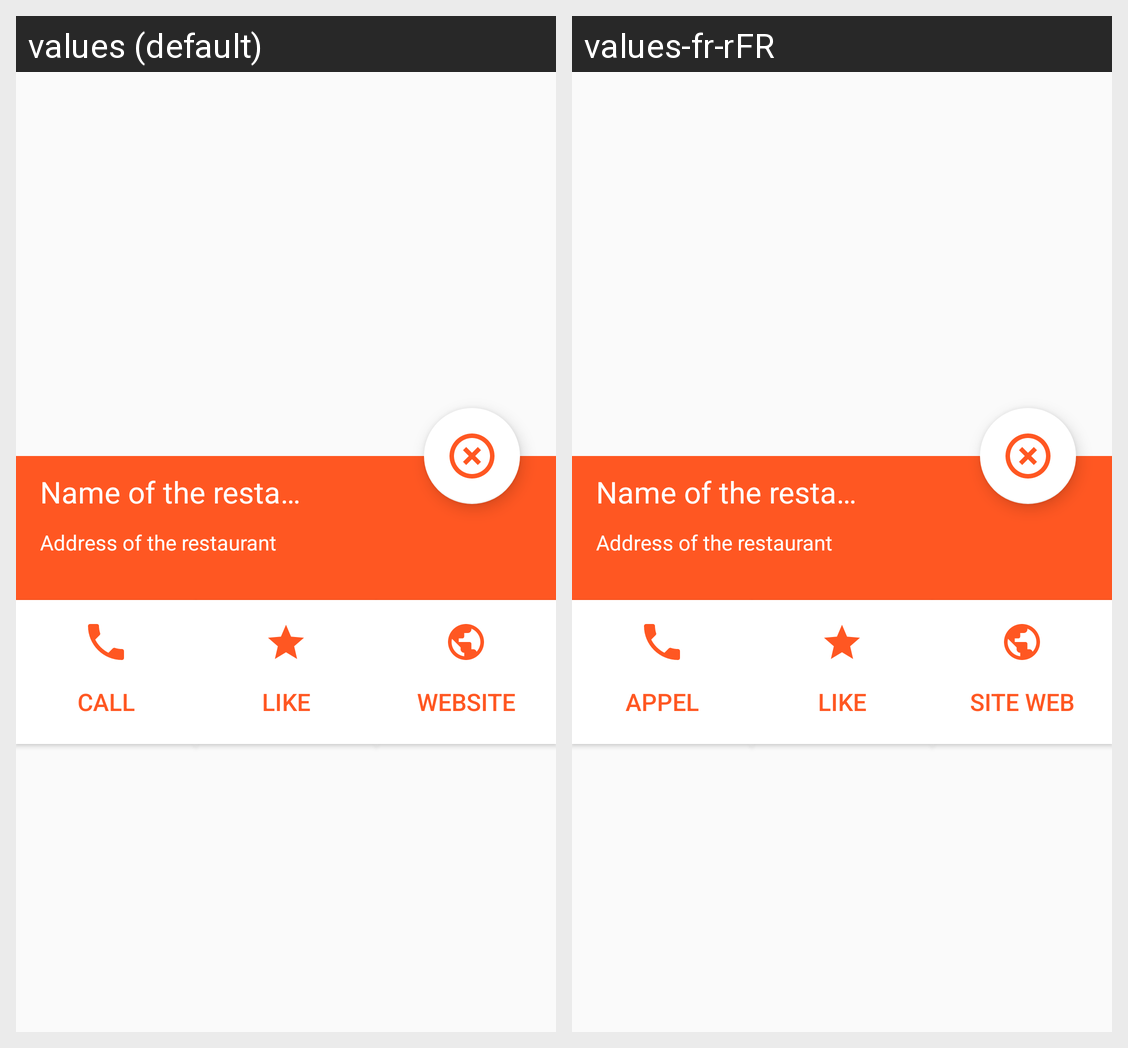

Translations of the strings shown on this Android screen, per locale in the grid:
Android screen res/layout/activity_details_restaurant.xml rendered under 2 locales, left to right: values (default), values-fr-rFR. Device: Nexus 5 (rendered at 1080×1920; each locale shown at half size, 540×960, under a caption strip naming it); theme TranslucentStatusBar.
Strings drawn on this screen, with the default value and each locale's value (text and hints the layout hard-codes, and strings that could not be matched under every locale, appear in the picture but are not listed):

restaurant_name
  values: Name of the restaurant
  values-fr-rFR: Name of the restaurant  [not translated; the default value is used]

restaurant_address
  values: Address of the restaurant
  values-fr-rFR: Address of the restaurant  [not translated; the default value is used]

call
  values: CALL
  values-fr-rFR: APPEL

like
  values: LIKE
  values-fr-rFR: LIKE  [not translated; the default value is used]

website
  values: WEBSITE
  values-fr-rFR: SITE WEB
